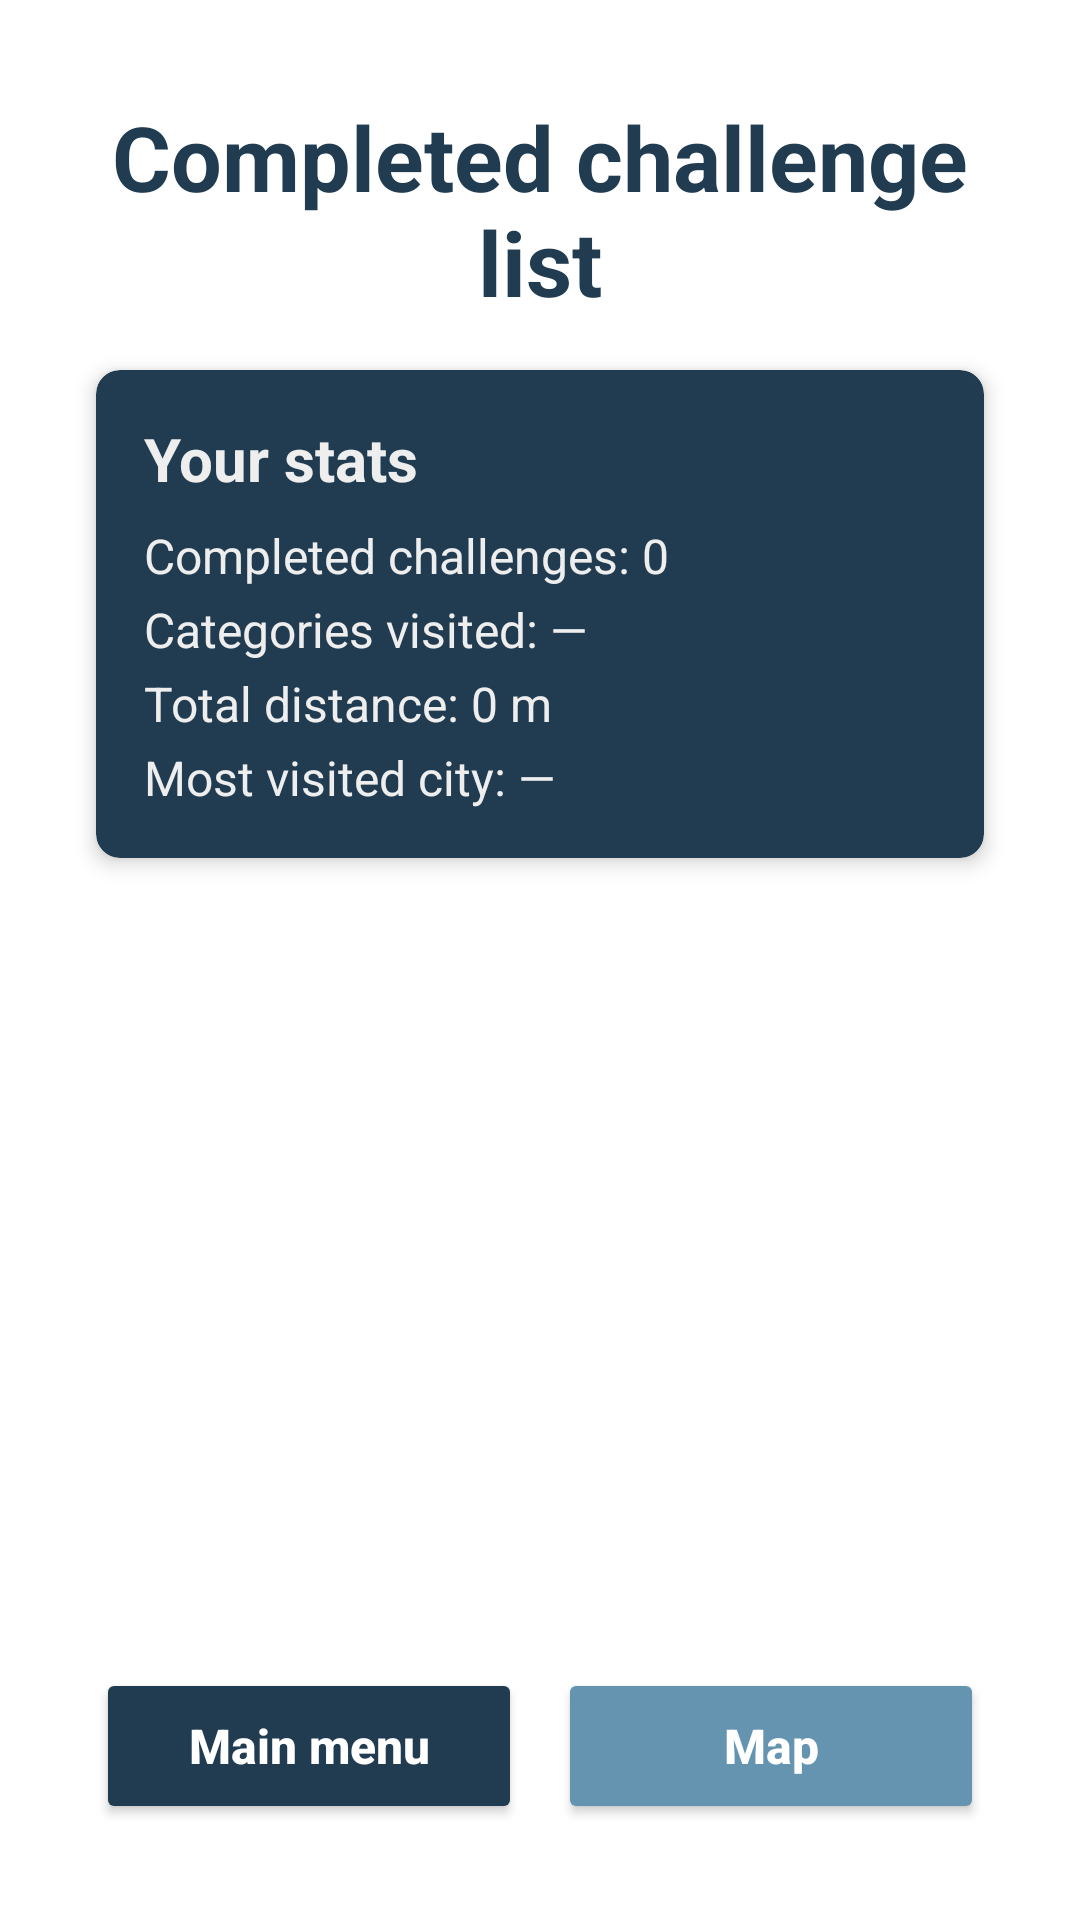

The Android layout XML behind this screen, and the referenced resources:
<!-- AndroidManifest.xml: application theme Theme.CityExplorerChallenge_AGH -->
<!-- res/layout/fragment_list_completed_chalenge.xml -->
<?xml version="1.0" encoding="utf-8"?>
<androidx.constraintlayout.widget.ConstraintLayout xmlns:android="http://schemas.android.com/apk/res/android"
    xmlns:app="http://schemas.android.com/apk/res-auto"
    xmlns:tools="http://schemas.android.com/tools"
    android:id="@+id/completedChallengeListScreen"
    android:layout_width="match_parent"
    android:layout_height="match_parent"
    android:background="@color/white"
    tools:context=".list_completed_chalenge">

    <TextView
        android:id="@+id/completedChallengeListTitle"
        android:layout_width="0dp"
        android:layout_height="wrap_content"
        android:layout_marginStart="32dp"
        android:layout_marginTop="32dp"
        android:layout_marginEnd="32dp"
        android:gravity="center"
        android:text="Completed challenge list"
        android:textColor="@color/main"
        android:textSize="30sp"
        android:textStyle="bold"
        app:layout_constraintEnd_toEndOf="parent"
        app:layout_constraintStart_toStartOf="parent"
        app:layout_constraintTop_toTopOf="parent" />

    <androidx.cardview.widget.CardView
        android:id="@+id/historyStatsCard"
        android:layout_width="0dp"
        android:layout_height="wrap_content"
        android:layout_marginStart="32dp"
        android:layout_marginTop="16dp"
        android:layout_marginEnd="32dp"
        app:cardBackgroundColor="@color/main"
        app:cardCornerRadius="8dp"
        app:cardElevation="4dp"
        app:layout_constraintEnd_toEndOf="parent"
        app:layout_constraintStart_toStartOf="parent"
        app:layout_constraintTop_toBottomOf="@id/completedChallengeListTitle">

        <LinearLayout
            android:layout_width="match_parent"
            android:layout_height="wrap_content"
            android:orientation="vertical"
            android:padding="16dp">

            <TextView
                android:layout_width="match_parent"
                android:layout_height="wrap_content"
                android:text="Your stats"
                android:textColor="@color/accent_secondary"
                android:textSize="20sp"
                android:textStyle="bold" />

            <TextView
                android:id="@+id/histStatCompleted"
                android:layout_width="match_parent"
                android:layout_height="wrap_content"
                android:layout_marginTop="8dp"
                android:text="Completed challenges: 0"
                android:textColor="@color/accent_secondary"
                android:textSize="16sp" />

            <TextView
                android:id="@+id/histStatCategories"
                android:layout_width="match_parent"
                android:layout_height="wrap_content"
                android:layout_marginTop="3dp"
                android:text="Categories visited: —"
                android:textColor="@color/accent_secondary"
                android:textSize="16sp" />

            <TextView
                android:id="@+id/histStatDistance"
                android:layout_width="match_parent"
                android:layout_height="wrap_content"
                android:layout_marginTop="3dp"
                android:text="Total distance: 0 m"
                android:textColor="@color/accent_secondary"
                android:textSize="16sp" />

            <TextView
                android:id="@+id/histStatCity"
                android:layout_width="match_parent"
                android:layout_height="wrap_content"
                android:layout_marginTop="3dp"
                android:text="Most visited city: —"
                android:textColor="@color/accent_secondary"
                android:textSize="16sp" />
        </LinearLayout>
    </androidx.cardview.widget.CardView>

    <ListView
        android:id="@+id/completedChallengeList"
        android:layout_width="0dp"
        android:layout_height="0dp"
        android:layout_marginStart="32dp"
        android:layout_marginTop="16dp"
        android:layout_marginEnd="32dp"
        android:layout_marginBottom="16dp"
        android:cacheColorHint="@android:color/transparent"
        android:choiceMode="singleChoice"
        android:clipToPadding="false"
        android:divider="@android:color/transparent"
        android:dividerHeight="8dp"
        android:scrollbars="vertical"
        app:layout_constraintBottom_toTopOf="@id/bottomNavigation"
        app:layout_constraintEnd_toEndOf="parent"
        app:layout_constraintStart_toStartOf="parent"
        app:layout_constraintTop_toBottomOf="@id/historyStatsCard"
        tools:listitem="@layout/item_completed" />


    <LinearLayout
        android:id="@+id/bottomNavigation"
        android:layout_width="0dp"
        android:layout_height="wrap_content"
        android:layout_marginStart="32dp"
        android:layout_marginEnd="32dp"
        android:layout_marginBottom="32dp"
        android:gravity="center"
        android:orientation="horizontal"
        app:layout_constraintBottom_toBottomOf="parent"
        app:layout_constraintEnd_toEndOf="parent"
        app:layout_constraintStart_toStartOf="parent">

        <Button
            android:id="@+id/mainMenuButton"
            android:layout_width="0dp"
            android:layout_height="52dp"
            android:layout_weight="1"
            android:backgroundTint="@color/main"
            android:text="Main menu"
            android:textAllCaps="false"
            android:textColor="@color/white"
            android:textSize="16sp"
            android:textStyle="bold" />

        <Button
            android:id="@+id/mapButton"
            android:layout_width="0dp"
            android:layout_height="52dp"
            android:layout_marginStart="12dp"
            android:layout_weight="1"
            android:backgroundTint="@color/secondary"
            android:text="Map"
            android:textAllCaps="false"
            android:textColor="@color/white"
            android:textSize="16sp"
            android:textStyle="bold" />
    </LinearLayout>

</androidx.constraintlayout.widget.ConstraintLayout>
<!-- res/layout/item_completed.xml (included above) -->
<?xml version="1.0" encoding="utf-8"?>
<androidx.cardview.widget.CardView xmlns:android="http://schemas.android.com/apk/res/android"
    xmlns:app="http://schemas.android.com/apk/res-auto"
    android:layout_width="match_parent"
    android:layout_height="72dp"
    app:cardBackgroundColor="@color/secondary"
    app:cardCornerRadius="8dp"
    app:cardElevation="2dp">

    <LinearLayout
        android:layout_width="match_parent"
        android:layout_height="match_parent"
        android:gravity="center_vertical"
        android:orientation="horizontal"
        android:paddingStart="12dp"
        android:paddingEnd="12dp">

        <TextView
            android:id="@+id/challengeTitle"
            android:layout_width="0dp"
            android:layout_height="wrap_content"
            android:layout_marginStart="12dp"
            android:layout_marginEnd="12dp"
            android:layout_weight="1"
            android:ellipsize="end"
            android:gravity="center_vertical"
            android:maxLines="2"
            android:textColor="@color/main"
            android:textSize="16sp"
            android:textStyle="bold" />

        <Button
            android:id="@+id/moreInfoButton"
            android:layout_width="92dp"
            android:layout_height="44dp"
            android:backgroundTint="@color/accent_primary"
            android:focusable="false"
            android:text="Info"
            android:textAllCaps="false"
            android:textColor="@color/black"
            android:textSize="14sp"
            android:textStyle="bold" />
    </LinearLayout>
</androidx.cardview.widget.CardView>
<!-- resources referenced by this layout -->
<resources>
  <color name="accent_primary">#DDAED3</color>
  <color name="accent_secondary">#EEEEEE</color>
  <color name="black">#FF000000</color>
  <color name="main">#213C51</color>
  <color name="secondary">#6594B1</color>
  <color name="white">#FFFFFFFF</color>
  <style name="Theme.CityExplorerChallenge_AGH" parent="Base.Theme.CityExplorerChallenge_AGH" />
  <style name="Base.Theme.CityExplorerChallenge_AGH" parent="Theme.Material3.DayNight.NoActionBar">
          
          
      </style>
</resources>
